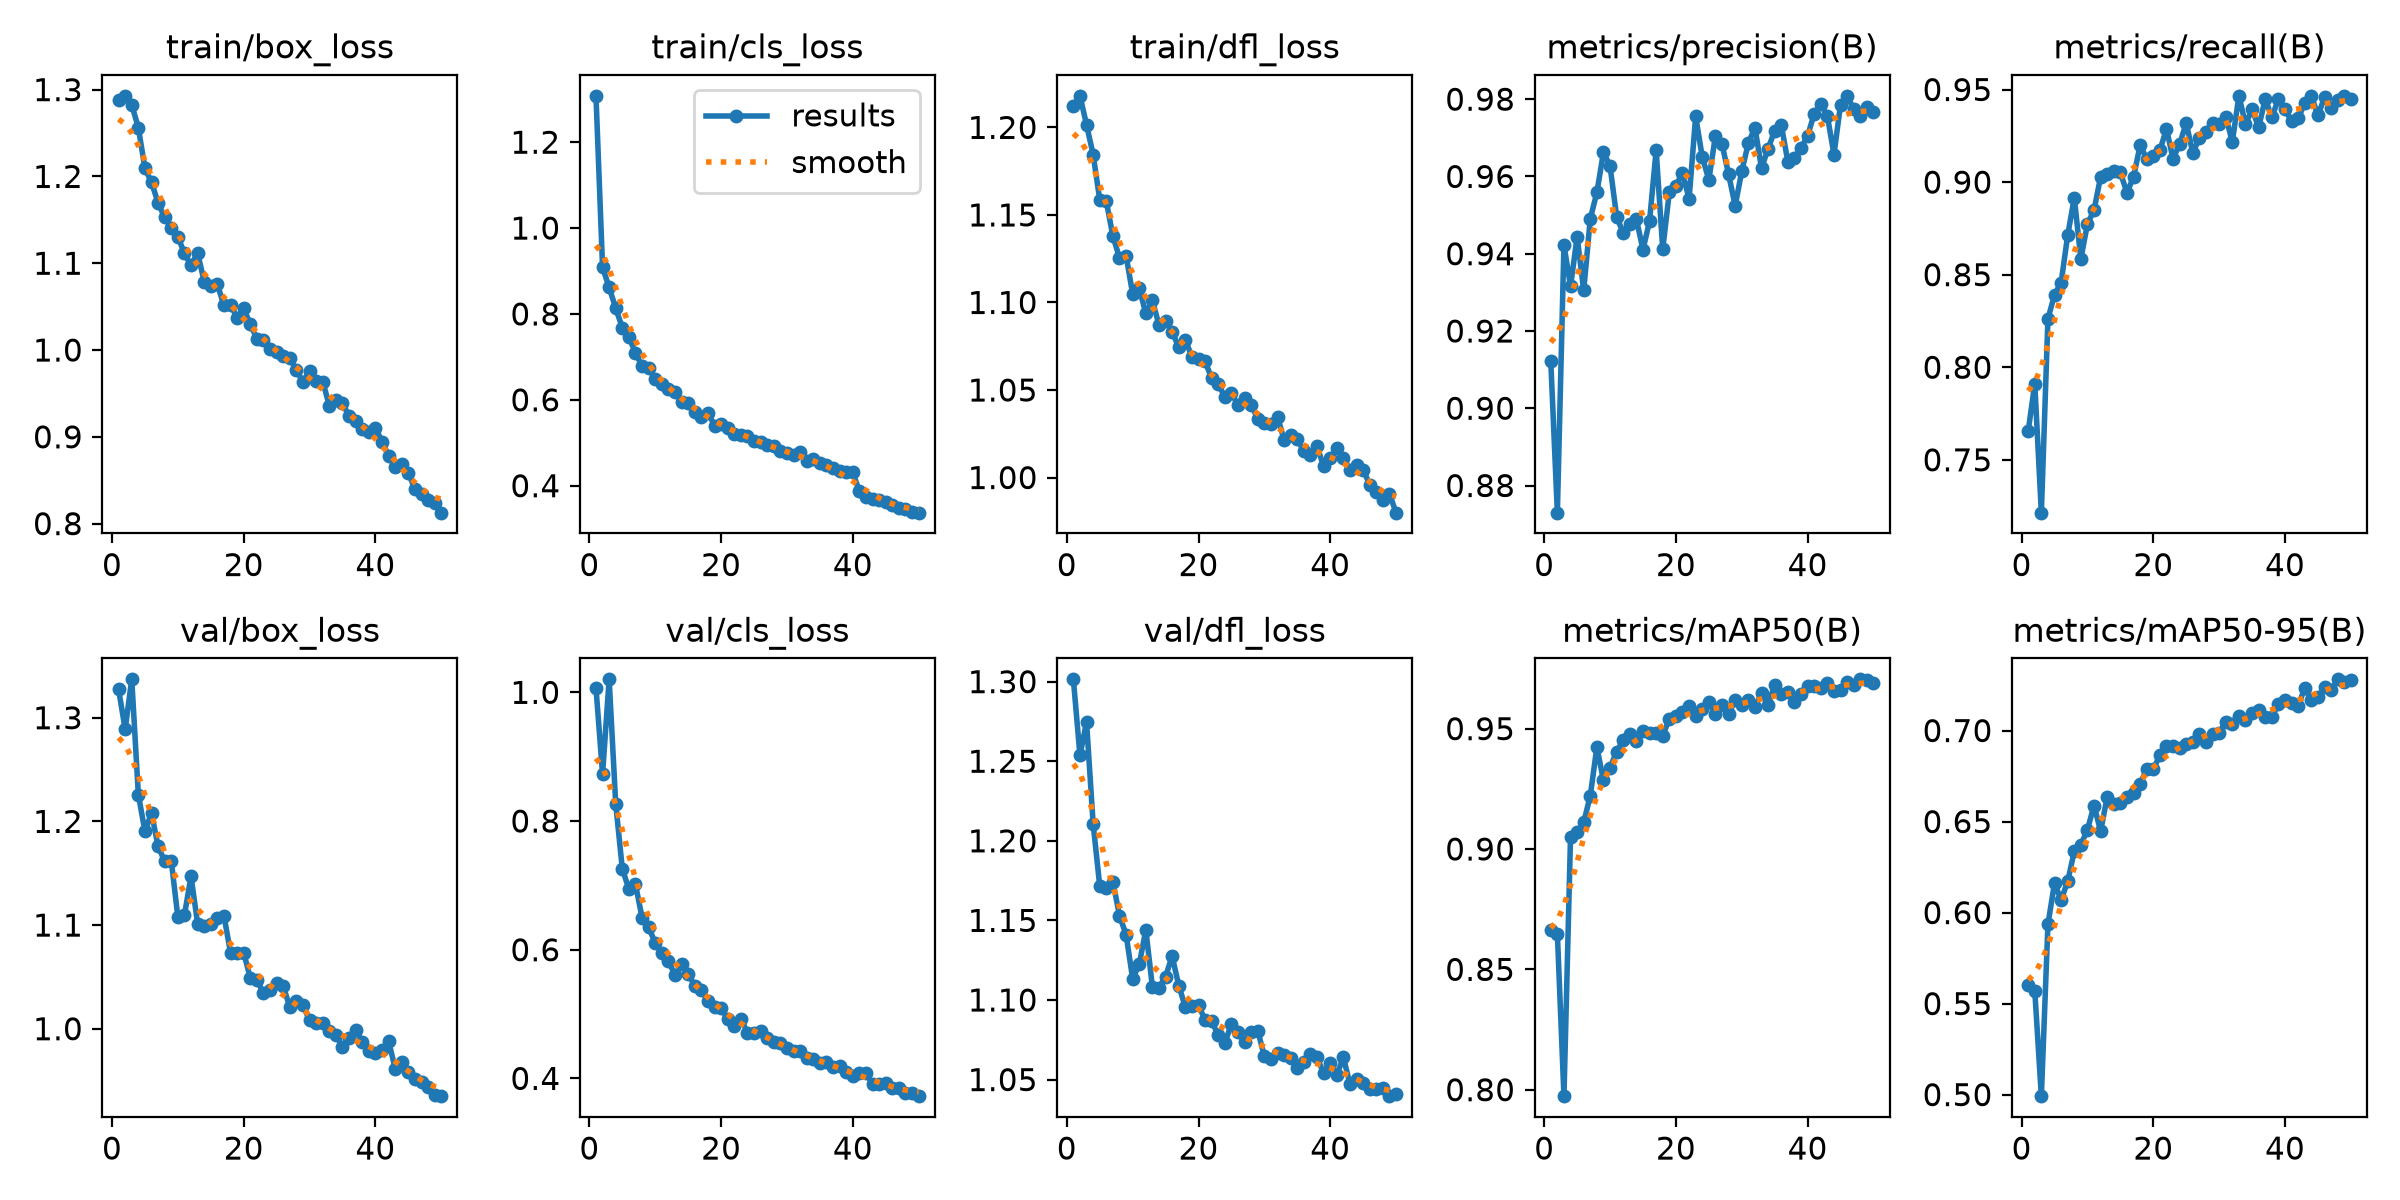

The table this chart was drawn from, first rows:
epoch, time, train/box_loss, train/cls_loss, train/dfl_loss, metrics/precision(B), metrics/recall(B), metrics/mAP50(B), metrics/mAP50-95(B), val/box_loss, val/cls_loss, val/dfl_loss, lr/pg0, lr/pg1, lr/pg2
1, 103.1, 1.288, 1.308, 1.212, 0.9122, 0.7655, 0.8662, 0.5601, 1.327, 1.007, 1.301, 0.0006653, 0.0006653, 0.0006653
2, 200.8, 1.293, 0.9084, 1.218, 0.873, 0.7911, 0.8648, 0.5572, 1.289, 0.873, 1.254, 0.001306, 0.001306, 0.001306
3, 298.1, 1.282, 0.8617, 1.202, 0.9423, 0.7215, 0.7973, 0.4991, 1.337, 1.02, 1.275, 0.001919, 0.001919, 0.001919
4, 394.6, 1.256, 0.8133, 1.185, 0.9315, 0.8262, 0.9052, 0.5935, 1.226, 0.8264, 1.211, 0.001881, 0.001881, 0.001881
5, 491.3, 1.21, 0.768, 1.159, 0.9444, 0.8391, 0.907, 0.6162, 1.191, 0.7255, 1.172, 0.001842, 0.001842, 0.001842
6, 587.7, 1.193, 0.7463, 1.158, 0.9305, 0.8457, 0.9111, 0.6069, 1.208, 0.6944, 1.17, 0.001802, 0.001802, 0.001802
7, 684.7, 1.17, 0.7093, 1.138, 0.9491, 0.8713, 0.9221, 0.6172, 1.176, 0.7014, 1.174, 0.001762, 0.001762, 0.001762
8, 781.5, 1.153, 0.6783, 1.126, 0.9558, 0.8915, 0.9424, 0.6336, 1.161, 0.6499, 1.153, 0.001723, 0.001723, 0.001723
9, 878.3, 1.141, 0.6742, 1.127, 0.9663, 0.8586, 0.9285, 0.6373, 1.162, 0.6346, 1.141, 0.001683, 0.001683, 0.001683
10, 982.4, 1.131, 0.6493, 1.105, 0.9627, 0.8773, 0.9338, 0.6456, 1.108, 0.6107, 1.113, 0.001644, 0.001644, 0.001644
11, 1087, 1.111, 0.6365, 1.108, 0.9496, 0.8849, 0.9405, 0.6588, 1.11, 0.5947, 1.122, 0.001604, 0.001604, 0.001604
12, 1184, 1.097, 0.6256, 1.094, 0.9454, 0.9028, 0.9452, 0.6447, 1.147, 0.5824, 1.144, 0.001564, 0.001564, 0.001564
13, 1281, 1.112, 0.6181, 1.101, 0.9477, 0.9044, 0.9476, 0.6635, 1.101, 0.5606, 1.108, 0.001525, 0.001525, 0.001525
14, 1377, 1.079, 0.5947, 1.087, 0.9489, 0.9061, 0.9448, 0.6596, 1.099, 0.5771, 1.108, 0.001485, 0.001485, 0.001485
15, 1474, 1.074, 0.5934, 1.089, 0.9411, 0.9052, 0.9489, 0.6601, 1.101, 0.5625, 1.115, 0.001446, 0.001446, 0.001446
16, 1571, 1.076, 0.5709, 1.083, 0.9485, 0.8943, 0.9483, 0.6634, 1.107, 0.544, 1.128, 0.001406, 0.001406, 0.001406
17, 1668, 1.052, 0.5605, 1.074, 0.9668, 0.9028, 0.9482, 0.666, 1.109, 0.5367, 1.109, 0.001366, 0.001366, 0.001366
18, 1765, 1.052, 0.5703, 1.079, 0.9412, 0.9198, 0.947, 0.6705, 1.073, 0.5209, 1.095, 0.001327, 0.001327, 0.001327
19, 1861, 1.037, 0.54, 1.069, 0.9559, 0.9125, 0.9542, 0.6789, 1.073, 0.5105, 1.096, 0.001287, 0.001287, 0.001287
20, 1958, 1.048, 0.544, 1.068, 0.9576, 0.9142, 0.9554, 0.6787, 1.073, 0.5087, 1.097, 0.001248, 0.001248, 0.001248
21, 2055, 1.03, 0.5333, 1.066, 0.961, 0.9171, 0.957, 0.6865, 1.049, 0.4927, 1.087, 0.001208, 0.001208, 0.001208
22, 2151, 1.013, 0.5214, 1.057, 0.9542, 0.9287, 0.9595, 0.6915, 1.047, 0.482, 1.087, 0.001168, 0.001168, 0.001168
23, 2248, 1.012, 0.5178, 1.053, 0.9756, 0.9125, 0.9554, 0.6915, 1.034, 0.4928, 1.078, 0.001129, 0.001129, 0.001129
24, 2353, 1.001, 0.5157, 1.046, 0.9651, 0.9206, 0.9581, 0.6904, 1.038, 0.4711, 1.073, 0.001089, 0.001089, 0.001089
25, 2462, 0.9978, 0.5034, 1.048, 0.9592, 0.9318, 0.9612, 0.6928, 1.044, 0.4703, 1.085, 0.00105, 0.00105, 0.00105
26, 2569, 0.9932, 0.5029, 1.041, 0.9704, 0.9158, 0.956, 0.6937, 1.041, 0.4742, 1.08, 0.00101, 0.00101, 0.00101
27, 2676, 0.9913, 0.4955, 1.046, 0.9684, 0.9239, 0.9597, 0.6982, 1.021, 0.4621, 1.074, 0.0009704, 0.0009704, 0.0009704
28, 2784, 0.9766, 0.4914, 1.042, 0.9606, 0.9273, 0.9561, 0.6938, 1.027, 0.4571, 1.08, 0.0009308, 0.0009308, 0.0009308
29, 2890, 0.9634, 0.4797, 1.033, 0.9524, 0.932, 0.9619, 0.6983, 1.023, 0.4543, 1.081, 0.0008912, 0.0008912, 0.0008912
30, 2997, 0.9758, 0.4764, 1.031, 0.9613, 0.9312, 0.9596, 0.6987, 1.008, 0.4465, 1.065, 0.0008516, 0.0008516, 0.0008516
31, 3103, 0.9639, 0.4717, 1.03, 0.9686, 0.9352, 0.9619, 0.7049, 1.005, 0.4418, 1.063, 0.000812, 0.000812, 0.000812
32, 3209, 0.9637, 0.4783, 1.035, 0.9727, 0.9218, 0.9591, 0.7034, 1.005, 0.4432, 1.067, 0.0007724, 0.0007724, 0.0007724
33, 3315, 0.9359, 0.457, 1.021, 0.9621, 0.9466, 0.9648, 0.7081, 0.9978, 0.4322, 1.065, 0.0007328, 0.0007328, 0.0007328
34, 3420, 0.9424, 0.4617, 1.024, 0.9672, 0.9313, 0.96, 0.7056, 0.9939, 0.4305, 1.063, 0.0006932, 0.0006932, 0.0006932
35, 3524, 0.9387, 0.4536, 1.022, 0.9718, 0.9393, 0.9681, 0.7094, 0.9823, 0.4234, 1.057, 0.0006536, 0.0006536, 0.0006536
36, 3629, 0.9239, 0.4485, 1.015, 0.9734, 0.9295, 0.9644, 0.7113, 0.9913, 0.4256, 1.061, 0.000614, 0.000614, 0.000614
37, 3733, 0.9178, 0.4409, 1.013, 0.9638, 0.9449, 0.9651, 0.7073, 0.999, 0.4184, 1.066, 0.0005744, 0.0005744, 0.0005744
38, 3839, 0.9093, 0.4341, 1.018, 0.9649, 0.9349, 0.961, 0.7074, 0.9873, 0.419, 1.064, 0.0005348, 0.0005348, 0.0005348
39, 3942, 0.9056, 0.4324, 1.006, 0.9674, 0.9449, 0.9643, 0.7147, 0.9787, 0.4105, 1.054, 0.0004952, 0.0004952, 0.0004952
40, 4046, 0.9107, 0.4309, 1.011, 0.9704, 0.9393, 0.9678, 0.7166, 0.9762, 0.4039, 1.06, 0.0004556, 0.0004556, 0.0004556
41, 4210, 0.8944, 0.3866, 1.017, 0.9763, 0.9329, 0.9676, 0.7149, 0.9791, 0.4078, 1.053, 0.000416, 0.000416, 0.000416
42, 4320, 0.8784, 0.3745, 1.011, 0.9788, 0.9344, 0.9671, 0.7135, 0.9882, 0.4084, 1.064, 0.0003764, 0.0003764, 0.0003764
43, 4424, 0.8647, 0.3699, 1.004, 0.9757, 0.9426, 0.9688, 0.7234, 0.9616, 0.3907, 1.047, 0.0003368, 0.0003368, 0.0003368
44, 4528, 0.8684, 0.3673, 1.007, 0.9657, 0.9466, 0.9656, 0.7167, 0.9678, 0.391, 1.051, 0.0002972, 0.0002972, 0.0002972
45, 4634, 0.8584, 0.3614, 1.004, 0.9786, 0.936, 0.966, 0.7182, 0.9583, 0.3927, 1.048, 0.0002576, 0.0002576, 0.0002576
46, 4743, 0.8396, 0.3551, 0.996, 0.9809, 0.9457, 0.9694, 0.7238, 0.9518, 0.3843, 1.044, 0.000218, 0.000218, 0.000218
47, 4852, 0.8337, 0.3469, 0.9917, 0.9774, 0.9401, 0.9682, 0.7224, 0.9486, 0.3851, 1.044, 0.0001784, 0.0001784, 0.0001784
48, 4961, 0.8276, 0.3455, 0.9872, 0.9757, 0.9443, 0.9705, 0.7281, 0.9438, 0.378, 1.045, 0.0001388, 0.0001388, 0.0001388
49, 5070, 0.8232, 0.3397, 0.9906, 0.9779, 0.9466, 0.97, 0.7264, 0.9359, 0.3766, 1.04, 9.92e-05, 9.92e-05, 9.92e-05
50, 5179, 0.8126, 0.3372, 0.9799, 0.9766, 0.9451, 0.9688, 0.728, 0.935, 0.3724, 1.041, 5.96e-05, 5.96e-05, 5.96e-05
